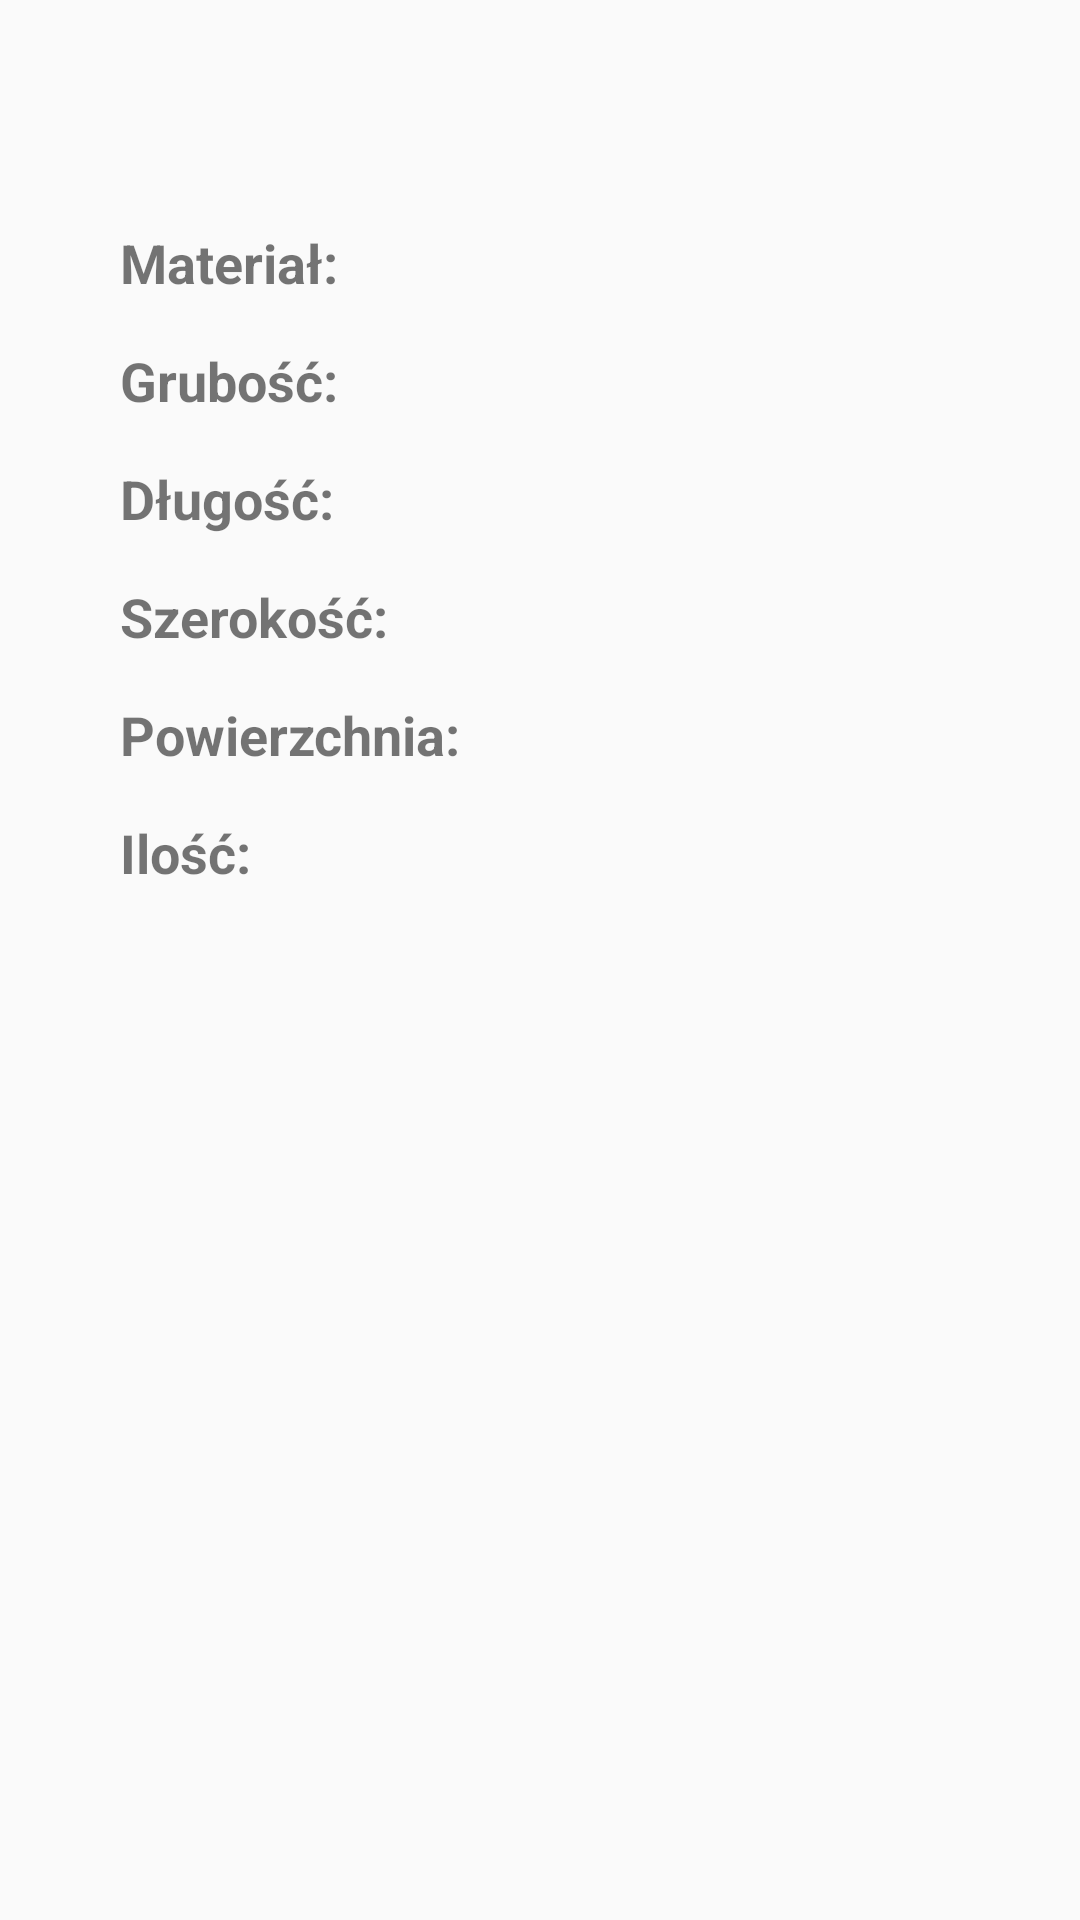

Write the Android layout XML for this screen, with the resource values it uses.
<!-- AndroidManifest.xml: application theme AppTheme -->
<!-- res/layout/dialog_steel_sheet_attributes.xml -->
<?xml version="1.0" encoding="utf-8"?>

<LinearLayout
    xmlns:android="http://schemas.android.com/apk/res/android"
    android:orientation="vertical"
    android:layout_width="wrap_content"
    android:padding="20dp"
    android:paddingBottom="20dp"
    android:layout_height="wrap_content">


    <TextView
        android:id="@+id/tvBarcode_dialog_attributes"
        android:layout_width="match_parent"
        android:layout_height="wrap_content"
        android:textSize="30sp"
        android:textAlignment="center"
        android:textStyle="bold"
        android:text="" />

    <TextView
        android:id="@+id/tvMaterial_dialog_attributes"
        android:layout_width="match_parent"
        android:layout_height="wrap_content"
        android:textSize="18sp"
        android:textAlignment="textStart"
        android:textStyle="bold"
        android:layout_marginTop="15dp"
        android:paddingLeft="20dp"
        android:paddingRight="20dp"
        android:text="@string/tvMaterialText_dialog_attributes" />

    <TextView
        android:id="@+id/tvThickness_dialog_attributes"
        android:layout_width="match_parent"
        android:layout_height="wrap_content"
        android:textSize="18sp"
        android:textAlignment="textStart"
        android:textStyle="bold"
        android:layout_marginTop="15dp"
        android:paddingLeft="20dp"
        android:paddingRight="20dp"
        android:text="@string/tvThicknessText_dialog_attributes" />

    <TextView
        android:id="@+id/tvLength_dialog_attributes"
        android:layout_width="match_parent"
        android:layout_height="wrap_content"
        android:textSize="18sp"
        android:textAlignment="textStart"
        android:textStyle="bold"
        android:layout_marginTop="15dp"
        android:paddingLeft="20dp"
        android:paddingRight="20dp"
        android:text="@string/tvLengthText_dialog_attributes" />

    <TextView
        android:id="@+id/tvWidth_dialog_attributes"
        android:layout_width="match_parent"
        android:layout_height="wrap_content"
        android:textSize="18sp"
        android:textAlignment="textStart"
        android:textStyle="bold"
        android:layout_marginTop="15dp"
        android:paddingLeft="20dp"
        android:paddingRight="20dp"
        android:text="@string/tvWidthText_dialog_attributes" />

    <TextView
        android:id="@+id/tvArea_dialog_attributes"
        android:layout_width="match_parent"
        android:layout_height="wrap_content"
        android:textSize="18sp"
        android:textAlignment="textStart"
        android:textStyle="bold"
        android:layout_marginTop="15dp"
        android:paddingLeft="20dp"
        android:paddingRight="20dp"
        android:text="@string/tvAreaText_dialog_attributes" />

    <TextView
        android:id="@+id/tvQty_dialog_attributes"
        android:layout_width="match_parent"
        android:layout_height="wrap_content"
        android:textSize="18sp"
        android:textAlignment="textStart"
        android:textStyle="bold"
        android:layout_marginTop="15dp"
        android:paddingLeft="20dp"
        android:paddingRight="20dp"
        android:text="@string/tvQtyText_dialog_attributes" />

\



</LinearLayout>
<!-- resources referenced by this layout -->
<resources>
  <string name="tvAreaText_dialog_attributes">Powierzchnia: </string>
  <string name="tvLengthText_dialog_attributes">Długość: </string>
  <string name="tvMaterialText_dialog_attributes">Materiał: </string>
  <string name="tvQtyText_dialog_attributes">Ilość: </string>
  <string name="tvThicknessText_dialog_attributes">Grubość: </string>
  <string name="tvWidthText_dialog_attributes">Szerokość: </string>
  <style name="AppTheme" parent="Theme.AppCompat.Light.NoActionBar">
          
          <item name="colorPrimary">@color/colorPrimary</item>
          <item name="colorPrimaryDark">@color/colorPrimaryDark</item>
          <item name="colorAccent">@color/colorAccent</item> 
      </style>
  <color name="colorPrimary">#008577</color>
  <color name="colorPrimaryDark">#376996</color>
  <color name="colorAccent">#D81B60</color>
</resources>
